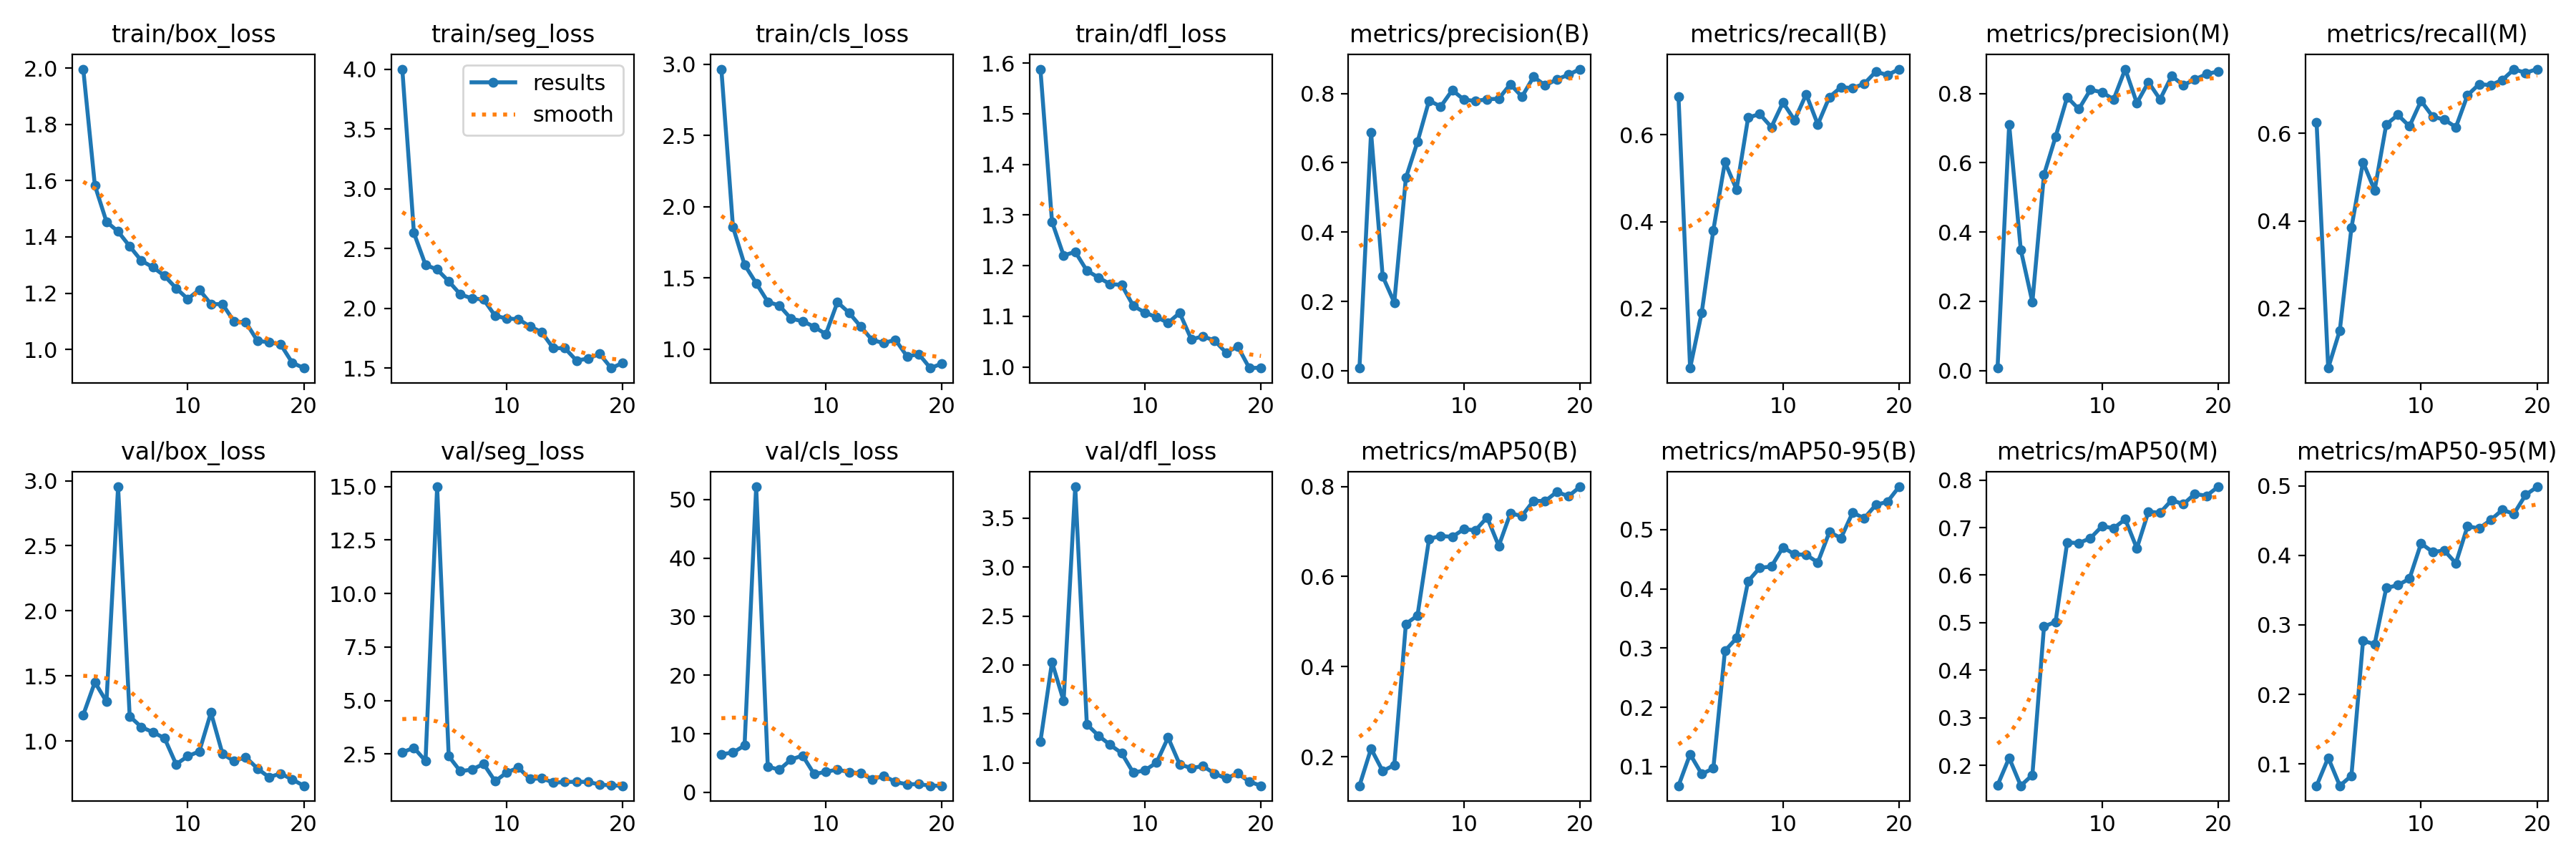

Data behind this chart, as committed beside it:
epoch, time, train/box_loss, train/seg_loss, train/cls_loss, train/dfl_loss, metrics/precision(B), metrics/recall(B), metrics/mAP50(B), metrics/mAP50-95(B), metrics/precision(M), metrics/recall(M), metrics/mAP50(M), metrics/mAP50-95(M), val/box_loss, val/seg_loss, val/cls_loss, val/dfl_loss, lr/pg0, lr/pg1, lr/pg2
1, 9.282, 1.997, 4.002, 2.965, 1.588, 0.00775, 0.688, 0.1354, 0.06773, 0.00703, 0.624, 0.1583, 0.06888, 1.2, 2.582, 6.495, 1.217, 0.00052, 0.00052, 0.00052
2, 14.05, 1.583, 2.631, 1.858, 1.287, 0.6881, 0.062, 0.2178, 0.1209, 0.7103, 0.064, 0.2157, 0.1091, 1.451, 2.793, 6.779, 2.029, 0.001008, 0.001008, 0.001008
3, 18.76, 1.454, 2.363, 1.592, 1.22, 0.2726, 0.19, 0.1681, 0.08753, 0.349, 0.15, 0.1572, 0.06889, 1.303, 2.181, 7.999, 1.633, 0.001442, 0.001442, 0.001442
4, 23.74, 1.419, 2.325, 1.463, 1.227, 0.197, 0.38, 0.1813, 0.09707, 0.1976, 0.384, 0.1799, 0.08331, 2.953, 14.99, 52.18, 3.821, 0.001703, 0.001703, 0.001703
5, 28.72, 1.367, 2.226, 1.333, 1.19, 0.5566, 0.5372, 0.4949, 0.2954, 0.5656, 0.534, 0.4918, 0.2771, 1.19, 2.401, 4.376, 1.394, 0.001604, 0.001604, 0.001604
6, 33.33, 1.316, 2.117, 1.305, 1.176, 0.6605, 0.474, 0.5136, 0.3168, 0.675, 0.47, 0.502, 0.2724, 1.107, 1.698, 3.856, 1.278, 0.001505, 0.001505, 0.001505
7, 37.93, 1.292, 2.083, 1.214, 1.164, 0.7795, 0.64, 0.6839, 0.4131, 0.7894, 0.62, 0.6688, 0.353, 1.067, 1.777, 5.603, 1.184, 0.001406, 0.001406, 0.001406
8, 42.92, 1.262, 2.075, 1.197, 1.162, 0.7624, 0.648, 0.6901, 0.4355, 0.7548, 0.642, 0.6675, 0.3571, 1.021, 2.039, 6.262, 1.099, 0.001307, 0.001307, 0.001307
9, 47.61, 1.218, 1.937, 1.157, 1.121, 0.8097, 0.618, 0.6884, 0.4377, 0.8108, 0.616, 0.6778, 0.3664, 0.8206, 1.228, 3.094, 0.8994, 0.001208, 0.001208, 0.001208
10, 52.25, 1.18, 1.915, 1.105, 1.107, 0.7821, 0.6747, 0.7054, 0.47, 0.8037, 0.674, 0.7029, 0.4172, 0.8824, 1.644, 3.497, 0.9232, 0.001109, 0.001109, 0.001109
11, 58.85, 1.212, 1.909, 1.33, 1.098, 0.7784, 0.634, 0.7029, 0.4582, 0.783, 0.638, 0.6987, 0.4048, 0.9196, 1.867, 3.883, 1.002, 0.00101, 0.00101, 0.00101
12, 63.54, 1.161, 1.848, 1.255, 1.087, 0.7833, 0.6938, 0.7316, 0.4577, 0.8704, 0.6312, 0.7176, 0.4069, 1.218, 1.328, 3.433, 1.258, 0.000911, 0.000911, 0.000911
13, 67.66, 1.161, 1.801, 1.159, 1.107, 0.7849, 0.624, 0.6682, 0.4445, 0.7723, 0.614, 0.6564, 0.3887, 0.9, 1.378, 3.253, 0.984, 0.000812, 0.000812, 0.000812
14, 71.82, 1.099, 1.667, 1.063, 1.054, 0.8268, 0.6874, 0.7402, 0.4959, 0.8327, 0.6868, 0.7335, 0.4417, 0.8446, 1.166, 2.21, 0.9458, 0.000713, 0.000713, 0.000713
15, 75.98, 1.097, 1.667, 1.043, 1.06, 0.7907, 0.71, 0.7349, 0.4858, 0.7831, 0.712, 0.7312, 0.4386, 0.8752, 1.194, 2.807, 0.9667, 0.000614, 0.000614, 0.000614
16, 80.05, 1.031, 1.564, 1.066, 1.052, 0.8482, 0.708, 0.7684, 0.5287, 0.8506, 0.71, 0.7578, 0.4508, 0.788, 1.205, 1.756, 0.8903, 0.000515, 0.000515, 0.000515
17, 84.15, 1.025, 1.579, 0.9489, 1.028, 0.8234, 0.7179, 0.7676, 0.5191, 0.8242, 0.7217, 0.7493, 0.4653, 0.721, 1.2, 1.362, 0.8408, 0.000416, 0.000416, 0.000416
18, 88.26, 1.018, 1.619, 0.965, 1.04, 0.8405, 0.746, 0.7882, 0.5417, 0.8405, 0.746, 0.7709, 0.4597, 0.7494, 1.079, 1.383, 0.8914, 0.000317, 0.000317, 0.000317
19, 92.34, 0.9529, 1.5, 0.8671, 0.9977, 0.8541, 0.7379, 0.7785, 0.547, 0.8562, 0.7381, 0.7668, 0.4867, 0.7037, 1.033, 1.133, 0.8077, 0.000218, 0.000218, 0.000218
20, 96.43, 0.9338, 1.544, 0.8986, 0.9985, 0.8703, 0.7517, 0.7994, 0.5722, 0.8635, 0.7465, 0.7858, 0.4985, 0.6554, 1.02, 1.114, 0.7657, 0.000119, 0.000119, 0.000119
